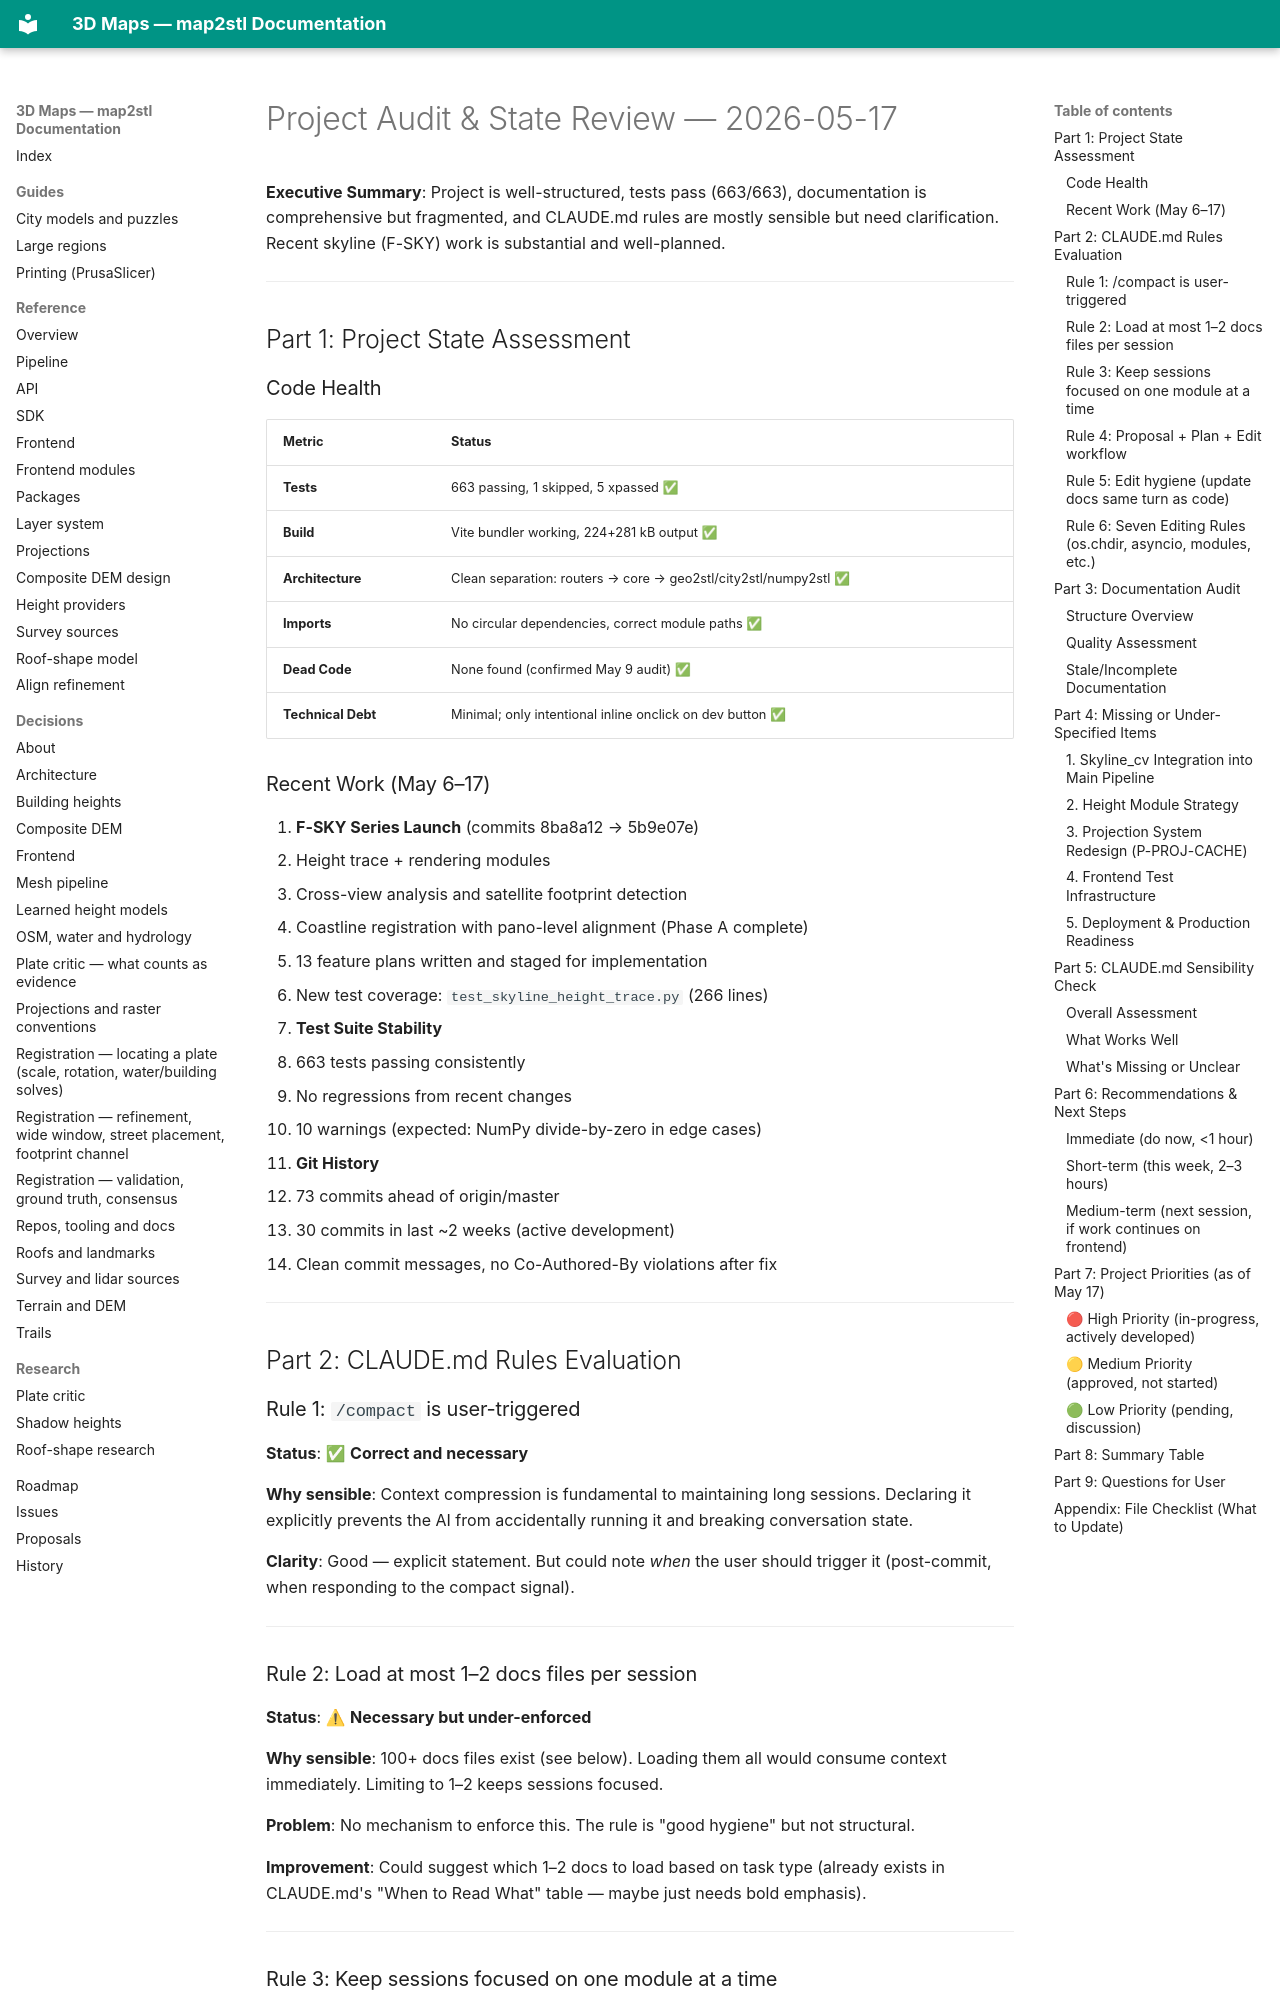

repository: EdgarCardenasDeLaHoz/map2stl · page: history/audits/AUDIT-2026-05-17/index.html · generator: mkdocs

# Project Audit & State Review — 2026-05-17

**Executive Summary**: Project is well-structured, tests pass (663/663), documentation is comprehensive but fragmented, and CLAUDE.md rules are mostly sensible but need clarification. Recent skyline (F-SKY) work is substantial and well-planned.

---

## Part 1: Project State Assessment

### Code Health

| Metric | Status |
|--------|--------|
| **Tests** | 663 passing, 1 skipped, 5 xpassed ✅ |
| **Build** | Vite bundler working, 224+281 kB output ✅ |
| **Architecture** | Clean separation: routers → core → geo2stl/city2stl/numpy2stl ✅ |
| **Imports** | No circular dependencies, correct module paths ✅ |
| **Dead Code** | None found (confirmed May 9 audit) ✅ |
| **Technical Debt** | Minimal; only intentional inline onclick on dev button ✅ |

### Recent Work (May 6–17)

1. **F-SKY Series Launch** (commits 8ba8a12 → 5b9e07e)
   - Height trace + rendering modules
   - Cross-view analysis and satellite footprint detection
   - Coastline registration with pano-level alignment (Phase A complete)
   - 13 feature plans written and staged for implementation
   - New test coverage: `test_skyline_height_trace.py` (266 lines)

2. **Test Suite Stability**
   - 663 tests passing consistently
   - No regressions from recent changes
   - 10 warnings (expected: NumPy divide-by-zero in edge cases)

3. **Git History**
   - 73 commits ahead of origin/master
   - 30 commits in last ~2 weeks (active development)
   - Clean commit messages, no Co-Authored-By violations after fix

---

## Part 2: CLAUDE.md Rules Evaluation

### Rule 1: `/compact` is user-triggered
**Status**: ✅ **Correct and necessary**

**Why sensible**: Context compression is fundamental to maintaining long sessions. Declaring it explicitly prevents the AI from accidentally running it and breaking conversation state.

**Clarity**: Good — explicit statement. But could note *when* the user should trigger it (post-commit, when responding to the compact signal).

---

### Rule 2: Load at most 1–2 docs files per session
**Status**: ⚠ **Necessary but under-enforced**

**Why sensible**: 100+ docs files exist (see below). Loading them all would consume context immediately. Limiting to 1–2 keeps sessions focused.

**Problem**: No mechanism to enforce this. The rule is "good hygiene" but not structural.

**Improvement**: Could suggest which 1–2 docs to load based on task type (already exists in CLAUDE.md's "When to Read What" table — maybe just needs bold emphasis).

---

### Rule 3: Keep sessions focused on one module at a time
**Status**: ⚠ **Aspirational but hard to enforce**

**Why sensible**: Scope creep is real. Skyline_cv work sprawled across 13 feature plans across multiple files.

**Problem**: No way to "lock" a session to a module. Relies on explicit user instruction.

**Suggestion**: Add a `/lock-module <name>` command (or similar) to make this enforceable. Or document that the user should state "focus on X module" upfront.

---
